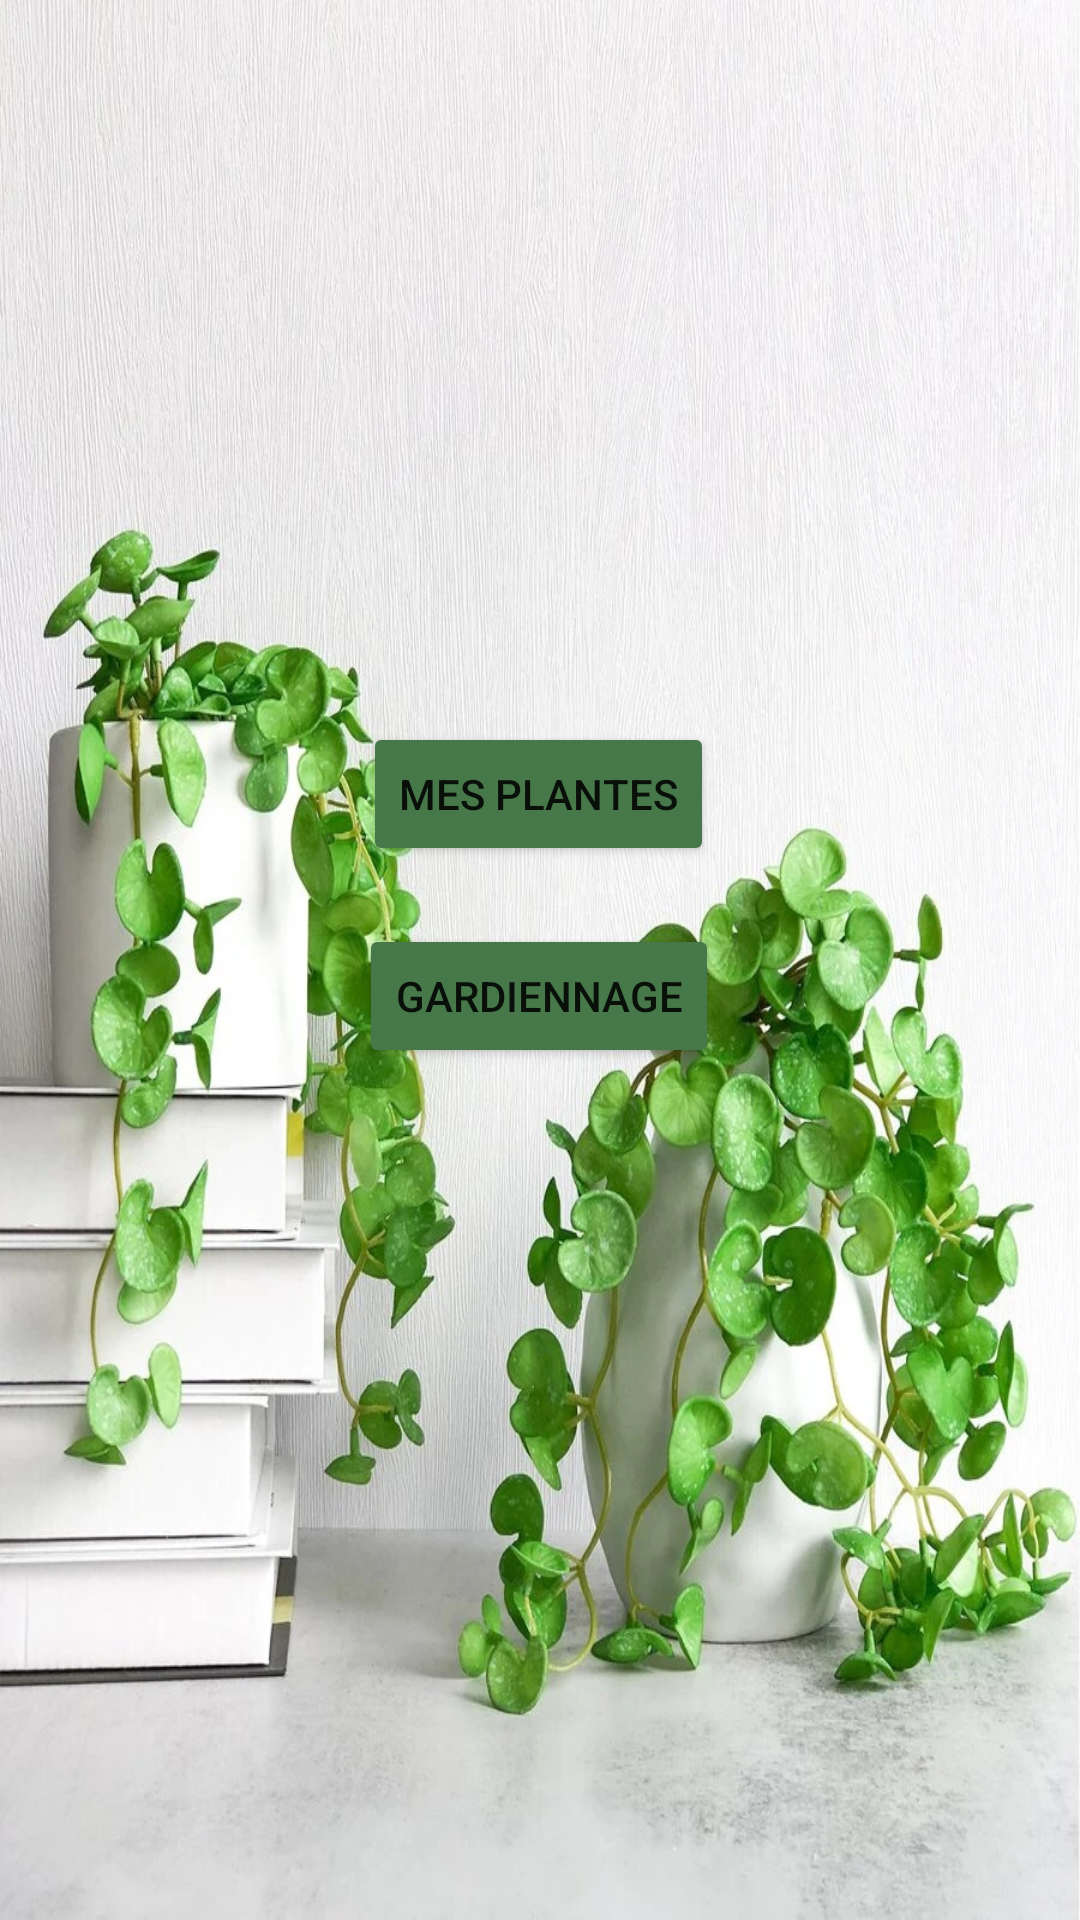

This screen was rendered from an Android layout file. Write that file and the resources it references.
<!-- AndroidManifest.xml: application theme Theme.Arosaje -->
<!-- res/layout/activity_main.xml -->
<?xml version="1.0" encoding="utf-8"?>
<androidx.constraintlayout.widget.ConstraintLayout xmlns:android="http://schemas.android.com/apk/res/android"
    xmlns:app="http://schemas.android.com/apk/res-auto"
    xmlns:tools="http://schemas.android.com/tools"
    android:layout_width="match_parent"
    android:layout_height="match_parent"
    android:background="@drawable/img_plante"
    tools:context=".MainActivity">

    <Button
        android:id="@+id/btnMesPlantes"
        android:layout_width="wrap_content"
        android:layout_height="wrap_content"
        android:backgroundTint="#477849"
        android:text="Mes Plantes"
        app:layout_constraintBottom_toTopOf="@+id/btnGardiennage"
        app:layout_constraintEnd_toEndOf="parent"
        app:layout_constraintHorizontal_bias="0.498"
        app:layout_constraintStart_toStartOf="parent"
        app:layout_constraintTop_toTopOf="parent"
        app:layout_constraintVertical_bias="0.925" />

    <Button
        android:id="@+id/btnGardiennage"
        android:layout_width="wrap_content"
        android:layout_height="wrap_content"
        android:layout_marginBottom="284dp"
        android:backgroundTint="#477849"
        android:text="Gardiennage"
        app:layout_constraintBottom_toBottomOf="parent"
        app:layout_constraintEnd_toEndOf="parent"
        app:layout_constraintHorizontal_bias="0.498"
        app:layout_constraintStart_toStartOf="parent" />
</androidx.constraintlayout.widget.ConstraintLayout>
<!-- resources referenced by this layout -->
<resources>
  <!-- drawable img_plante: jpg bitmap (drawable, 297004 bytes) -->
  <style name="Theme.Arosaje" parent="Theme.MaterialComponents.DayNight.DarkActionBar">
          
          <item name="colorPrimary">@color/main_theme</item>
          <item name="colorPrimaryVariant">@color/main_theme</item>
          <item name="colorOnPrimary">@color/white</item>
          
          <item name="colorSecondary">@color/teal_200</item>
          <item name="colorSecondaryVariant">@color/teal_700</item>
          <item name="colorOnSecondary">@color/black</item>
          
          <item name="android:statusBarColor">?attr/colorPrimaryVariant</item>
          
      </style>
  <color name="main_theme">#477849</color>
  <color name="white">#FFFFFFFF</color>
  <color name="teal_200">#FF03DAC5</color>
  <color name="teal_700">#FF018786</color>
  <color name="black">#FF000000</color>
</resources>
